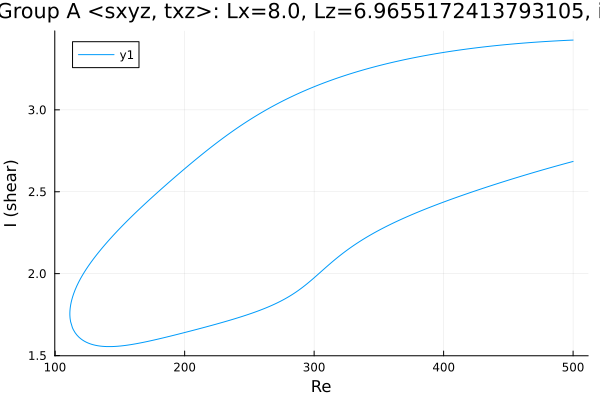

Source data for this figure (header and first rows):
Re, shear
500.0, 3.426
499.6, 3.426
498.2, 3.426
496.8, 3.425
495.4, 3.424
494, 3.424
492.6, 3.423
491.2, 3.423
489.7, 3.422
488.3, 3.422
486.9, 3.421
485.5, 3.42
484.1, 3.42
482.7, 3.419
481.3, 3.418
479.8, 3.418
478.4, 3.417
477, 3.416
475.6, 3.416
474.2, 3.415
472.8, 3.414
471.4, 3.413
469.9, 3.413
468.5, 3.412
467.1, 3.411
465.7, 3.41
464.3, 3.409
462.9, 3.408
461.5, 3.408
460, 3.407
458.6, 3.406
457.2, 3.405
455.8, 3.404
454.4, 3.403
453, 3.402
451.6, 3.401
450.1, 3.4
448.7, 3.399
447.3, 3.398
445.9, 3.397
444.5, 3.396
443.1, 3.394
441.7, 3.393
440.3, 3.392
438.8, 3.391
437.4, 3.39
436, 3.389
434.6, 3.387
433.2, 3.386
431.8, 3.385
430.4, 3.384
428.9, 3.382
427.5, 3.381
426.1, 3.38
424.7, 3.378
423.3, 3.377
421.9, 3.375
420.5, 3.374
419, 3.373
417.6, 3.371
... 562 more rows
